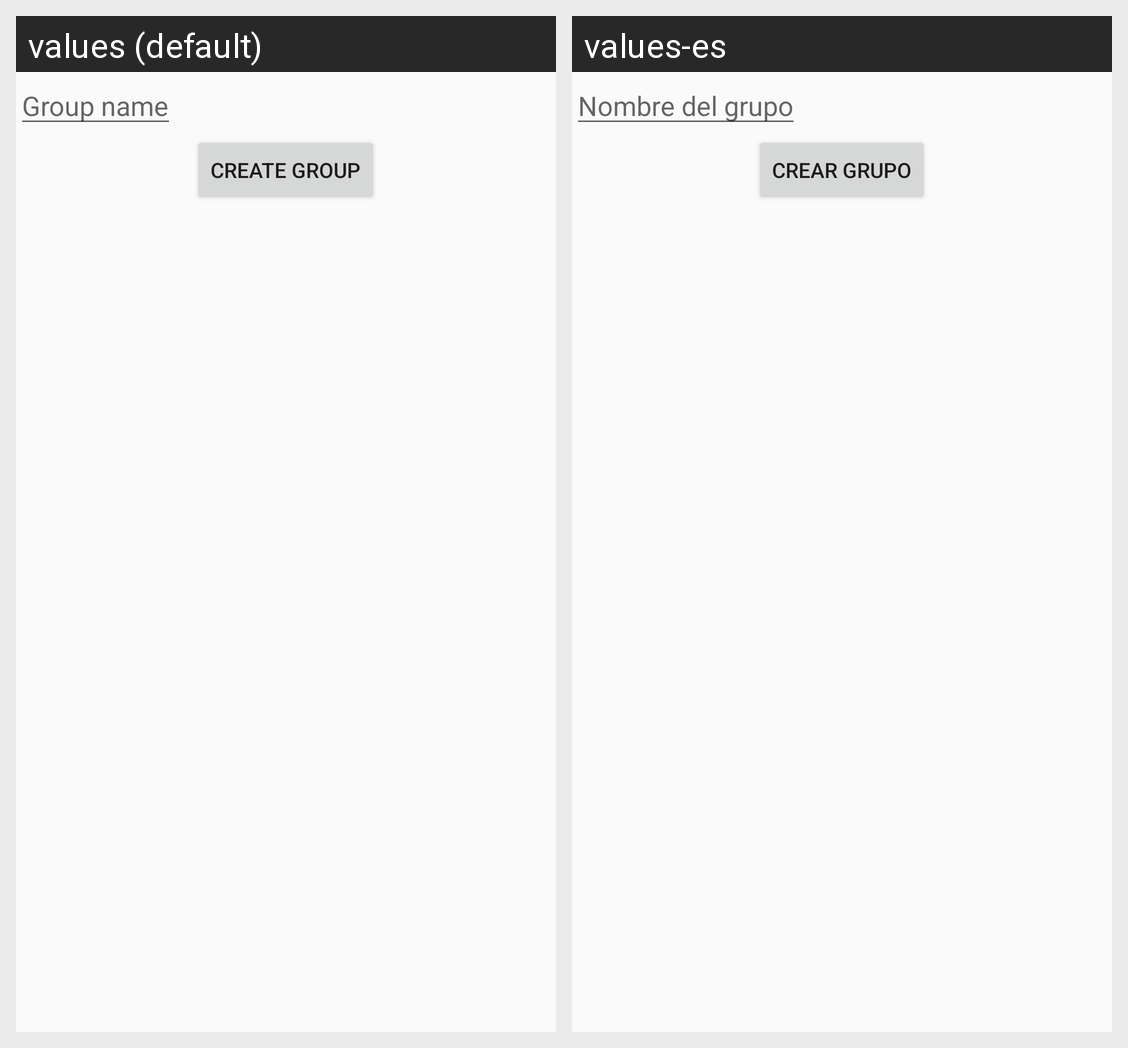

The Android screen above is rendered under two locales of the same app. Produce the string resources it draws, with the default and per-locale values.
Android screen res/layout/fragment_create_group_name.xml rendered under 2 locales, left to right: values (default), values-es. Device: Nexus 5 (rendered at 1080×1920; each locale shown at half size, 540×960, under a caption strip naming it); theme AppTheme.
Strings drawn on this screen, with the default value and each locale's value (text and hints the layout hard-codes, and strings that could not be matched under every locale, appear in the picture but are not listed):

label_group_name
  values: Group name
  values-es: Nombre del grupo

button_create_group
  values: Create Group
  values-es: Crear Grupo
